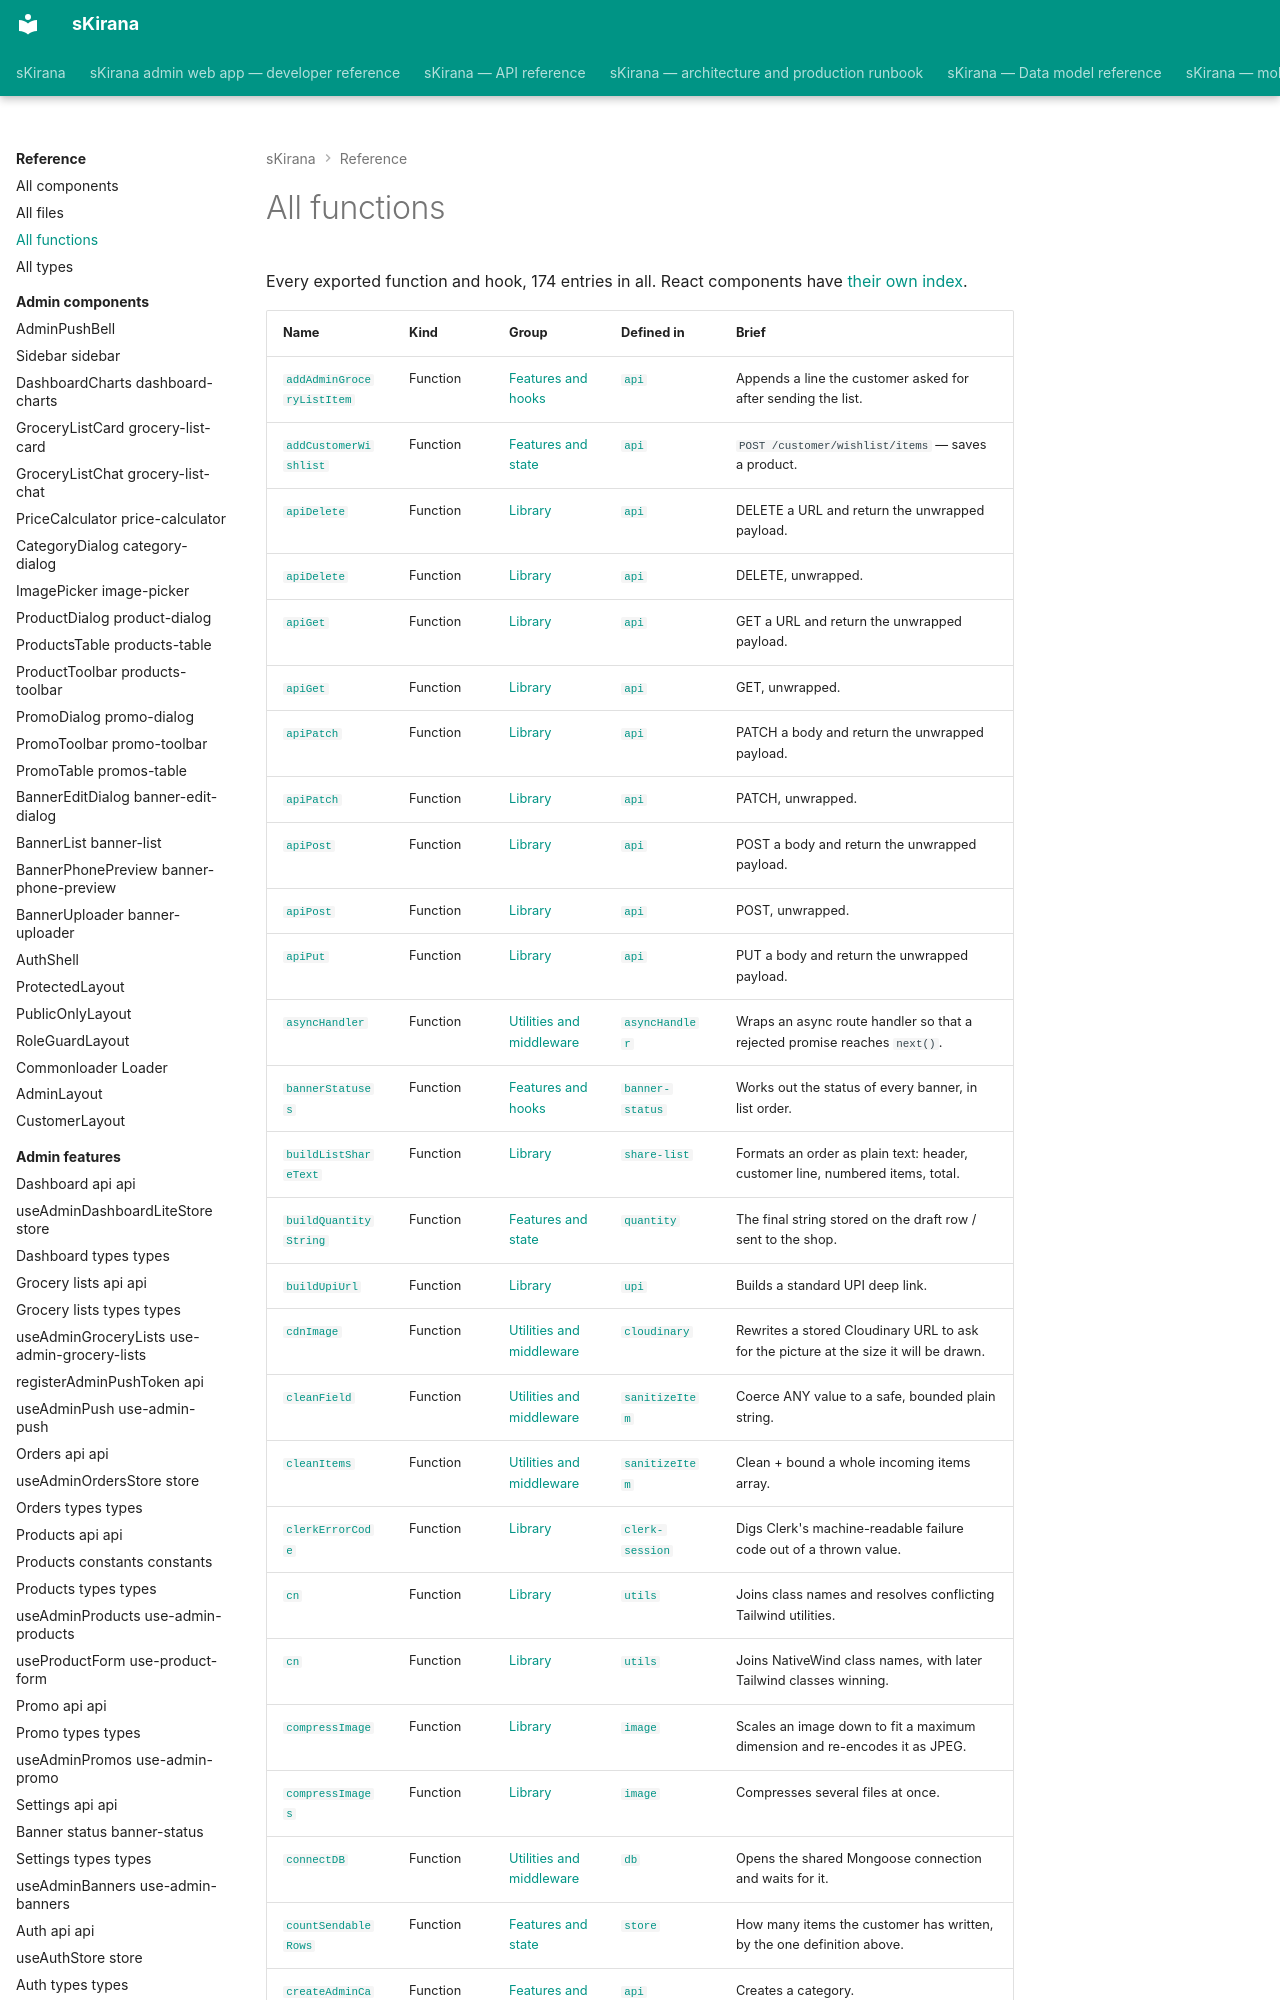

repository: shiv-anshu-gupta/TypeScriptProject · page: reference/all-functions/index.html · generator: mkdocs

# All functions

Every exported function and hook, 174 entries in all. React components have [their own index](all-components.md).

| Name | Kind | Group | Defined in | Brief |
|---|---|---|---|---|
| [`addAdminGroceryListItem`](admin-features/features-admin-grocery-lists-api.md#function-add-admin-grocery-list-item) | Function | [Features and hooks](admin-features/index.md) | [`api`](admin-features/features-admin-grocery-lists-api.md) | Appends a line the customer asked for after sending the list. |
| [`addCustomerWishlist`](mobile-features/features-customer-wishlist-api.md#function-add-customer-wishlist) | Function | [Features and state](mobile-features/index.md) | [`api`](mobile-features/features-customer-wishlist-api.md) | `POST /customer/wishlist/items` — saves a product. |
| [`apiDelete`](admin-lib/lib-api.md#function-api-delete) | Function | [Library](admin-lib/index.md) | [`api`](admin-lib/lib-api.md) | DELETE a URL and return the unwrapped payload. |
| [`apiDelete`](mobile-lib/lib-api.md#function-api-delete) | Function | [Library](mobile-lib/index.md) | [`api`](mobile-lib/lib-api.md) | DELETE, unwrapped. |
| [`apiGet`](admin-lib/lib-api.md#function-api-get) | Function | [Library](admin-lib/index.md) | [`api`](admin-lib/lib-api.md) | GET a URL and return the unwrapped payload. |
| [`apiGet`](mobile-lib/lib-api.md#function-api-get) | Function | [Library](mobile-lib/index.md) | [`api`](mobile-lib/lib-api.md) | GET, unwrapped. |
| [`apiPatch`](admin-lib/lib-api.md#function-api-patch) | Function | [Library](admin-lib/index.md) | [`api`](admin-lib/lib-api.md) | PATCH a body and return the unwrapped payload. |
| [`apiPatch`](mobile-lib/lib-api.md#function-api-patch) | Function | [Library](mobile-lib/index.md) | [`api`](mobile-lib/lib-api.md) | PATCH, unwrapped. |
| [`apiPost`](admin-lib/lib-api.md#function-api-post) | Function | [Library](admin-lib/index.md) | [`api`](admin-lib/lib-api.md) | POST a body and return the unwrapped payload. |
| [`apiPost`](mobile-lib/lib-api.md#function-api-post) | Function | [Library](mobile-lib/index.md) | [`api`](mobile-lib/lib-api.md) | POST, unwrapped. |
| [`apiPut`](admin-lib/lib-api.md#function-api-put) | Function | [Library](admin-lib/index.md) | [`api`](admin-lib/lib-api.md) | PUT a body and return the unwrapped payload. |
| [`asyncHandler`](server-support/utils-async-handler.md#function-async-handler) | Function | [Utilities and middleware](server-support/index.md) | [`asyncHandler`](server-support/utils-async-handler.md) | Wraps an async route handler so that a rejected promise reaches `next()`. |
| [`bannerStatuses`](admin-features/features-admin-settings-banner-status.md#function-banner-statuses) | Function | [Features and hooks](admin-features/index.md) | [`banner-status`](admin-features/features-admin-settings-banner-status.md) | Works out the status of every banner, in list order. |
| [`buildListShareText`](admin-lib/lib-share-list.md#function-build-list-share-text) | Function | [Library](admin-lib/index.md) | [`share-list`](admin-lib/lib-share-list.md) | Formats an order as plain text: header, customer line, numbered items, total. |
| [`buildQuantityString`](mobile-features/features-customer-draft-list-quantity.md#function-build-quantity-string) | Function | [Features and state](mobile-features/index.md) | [`quantity`](mobile-features/features-customer-draft-list-quantity.md) | The final string stored on the draft row / sent to the shop. |
| [`buildUpiUrl`](mobile-lib/lib-upi.md#function-build-upi-url) | Function | [Library](mobile-lib/index.md) | [`upi`](mobile-lib/lib-upi.md) | Builds a standard UPI deep link. |
| [`cdnImage`](server-support/utils-cloudinary.md#function-cdn-image) | Function | [Utilities and middleware](server-support/index.md) | [`cloudinary`](server-support/utils-cloudinary.md) | Rewrites a stored Cloudinary URL to ask for the picture at the size it will be drawn. |
| [`cleanField`](server-support/utils-sanitize-item.md#function-clean-field) | Function | [Utilities and middleware](server-support/index.md) | [`sanitizeItem`](server-support/utils-sanitize-item.md) | Coerce ANY value to a safe, bounded plain string. |
| [`cleanItems`](server-support/utils-sanitize-item.md#function-clean-items) | Function | [Utilities and middleware](server-support/index.md) | [`sanitizeItem`](server-support/utils-sanitize-item.md) | Clean + bound a whole incoming items array. |
| [`clerkErrorCode`](mobile-lib/lib-clerk-session.md#function-clerk-error-code) | Function | [Library](mobile-lib/index.md) | [`clerk-session`](mobile-lib/lib-clerk-session.md) | Digs Clerk's machine-readable failure code out of a thrown value. |
| [`cn`](admin-lib/lib-utils.md#function-cn) | Function | [Library](admin-lib/index.md) | [`utils`](admin-lib/lib-utils.md) | Joins class names and resolves conflicting Tailwind utilities. |
| [`cn`](mobile-lib/lib-utils.md#function-cn) | Function | [Library](mobile-lib/index.md) | [`utils`](mobile-lib/lib-utils.md) | Joins NativeWind class names, with later Tailwind classes winning. |
| [`compressImage`](admin-lib/lib-image.md#function-compress-image) | Function | [Library](admin-lib/index.md) | [`image`](admin-lib/lib-image.md) | Scales an image down to fit a maximum dimension and re-encodes it as JPEG. |
| [`compressImages`](admin-lib/lib-image.md#function-compress-images) | Function | [Library](admin-lib/index.md) | [`image`](admin-lib/lib-image.md) | Compresses several files at once. |
| [`connectDB`](server-support/db.md#function-connect-db) | Function | [Utilities and middleware](server-support/index.md) | [`db`](server-support/db.md) | Opens the shared Mongoose connection and waits for it. |
| [`countSendableRows`](mobile-features/features-customer-draft-list-store.md#function-count-sendable-rows) | Function | [Features and state](mobile-features/index.md) | [`store`](mobile-features/features-customer-draft-list-store.md) | How many items the customer has written, by the one definition above. |
| [`createAdminCategory`](admin-features/features-admin-products-api.md#function-create-admin-category) | Function | [Features and hooks](admin-features/index.md) | [`api`](admin-features/features-admin-products-api.md) | Creates a category. |
| [`createAdminProduct`](admin-features/features-admin-products-api.md#function-create-admin-product) | Function | [Features and hooks](admin-features/index.md) | [`api`](admin-features/features-admin-products-api.md) | Creates a product. |
| [`createAdminPromo`](admin-features/features-admin-promo-api.md#function-create-admin-promo) | Function | [Features and hooks](admin-features/index.md) | [`api`](admin-features/features-admin-promo-api.md) | Creates a promo code. |
| [`defaultQuantityValue`](mobile-features/features-customer-draft-list-quantity.md#function-default-quantity-value) | Function | [Features and state](mobile-features/index.md) | [`quantity`](mobile-features/features-customer-draft-list-quantity.md) | What the picker starts at when it opens. |
| [`deleteAdminBanner`](admin-features/features-admin-settings-api.md#function-delete-admin-banner) | Function | [Features and hooks](admin-features/index.md) | [`api`](admin-features/features-admin-settings-api.md) | Deletes one banner and its stored image. |
| [`deleteAdminCategory`](admin-features/features-admin-products-api.md#function-delete-admin-category) | Function | [Features and hooks](admin-features/index.md) | [`api`](admin-features/features-admin-product
